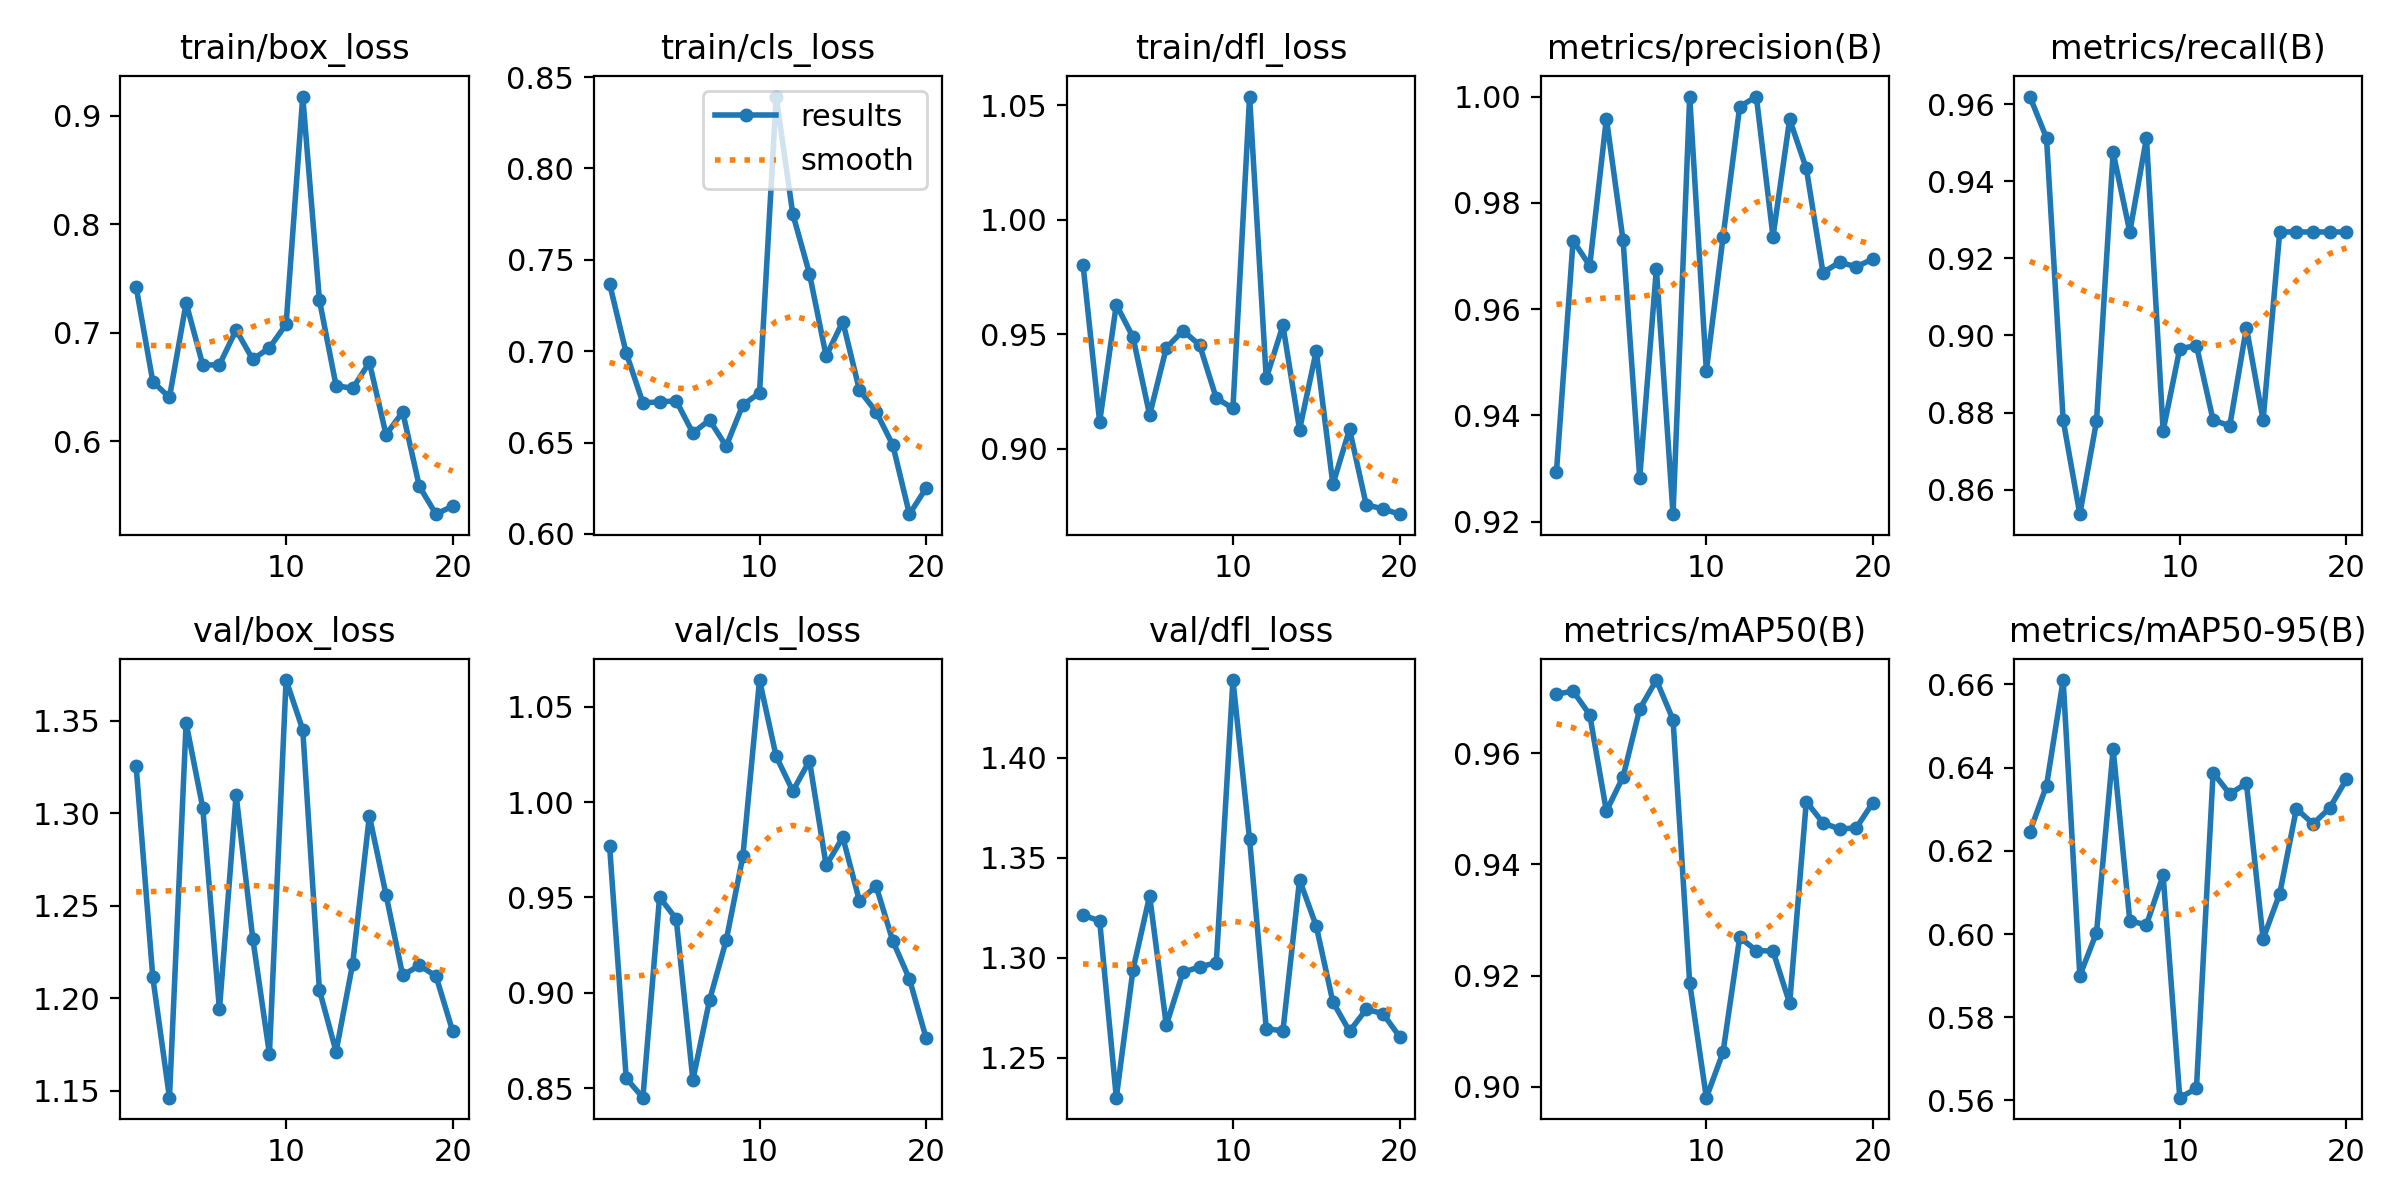

Data behind this chart, as committed beside it:
epoch, train/box_loss, train/cls_loss, train/dfl_loss, metrics/precision(B), metrics/recall(B), metrics/mAP50(B), metrics/mAP50-95(B), val/box_loss, val/cls_loss, val/dfl_loss, lr/pg0, lr/pg1, lr/pg2
1, 0.742, 0.7369, 0.9804, 0.9293, 0.9619, 0.9706, 0.6246, 1.325, 0.977, 1.321, 8e-05, 8e-05, 8e-05
2, 0.6548, 0.699, 0.9117, 0.9729, 0.9512, 0.9712, 0.6357, 1.211, 0.8552, 1.319, 0.0001711, 0.0001711, 0.0001711
3, 0.6403, 0.6718, 0.9629, 0.9682, 0.878, 0.9669, 0.6611, 1.146, 0.845, 1.23, 0.0002523, 0.0002523, 0.0002523
4, 0.7273, 0.6723, 0.9488, 0.9959, 0.8537, 0.9496, 0.59, 1.349, 0.9502, 1.294, 0.0003236, 0.0003236, 0.0003236
5, 0.6701, 0.6729, 0.9148, 0.973, 0.8777, 0.9557, 0.6003, 1.303, 0.9388, 1.331, 0.000385, 0.000385, 0.000385
6, 0.6704, 0.6553, 0.944, 0.9283, 0.9475, 0.9679, 0.6444, 1.194, 0.8544, 1.266, 0.0004365, 0.0004365, 0.0004365
7, 0.7024, 0.6623, 0.9516, 0.9676, 0.9268, 0.9731, 0.6031, 1.31, 0.8961, 1.293, 0.000478, 0.000478, 0.000478
8, 0.6753, 0.648, 0.9453, 0.9214, 0.9512, 0.966, 0.6022, 1.232, 0.9275, 1.296, 0.0005097, 0.0005097, 0.0005097
9, 0.686, 0.6706, 0.9221, 1, 0.8753, 0.9187, 0.6141, 1.17, 0.9715, 1.298, 0.0005315, 0.0005315, 0.0005315
10, 0.7076, 0.6772, 0.9177, 0.9484, 0.8966, 0.8981, 0.5607, 1.372, 1.064, 1.439, 0.0005434, 0.0005434, 0.0005434
11, 0.9175, 0.8394, 1.054, 0.9735, 0.8974, 0.9062, 0.5629, 1.345, 1.024, 1.359, 0.0005454, 0.0005454, 0.0005454
12, 0.7301, 0.775, 0.9308, 0.9981, 0.878, 0.9269, 0.6388, 1.204, 1.006, 1.265, 0.0005375, 0.0005375, 0.0005375
13, 0.6511, 0.7423, 0.9538, 1, 0.8766, 0.9245, 0.6337, 1.171, 1.022, 1.263, 0.0005197, 0.0005197, 0.0005197
14, 0.6487, 0.6973, 0.9084, 0.9737, 0.902, 0.9244, 0.6362, 1.219, 0.9668, 1.339, 0.000492, 0.000492, 0.000492
15, 0.6726, 0.7162, 0.9427, 0.9957, 0.878, 0.915, 0.5988, 1.298, 0.9815, 1.316, 0.0004544, 0.0004544, 0.0004544
16, 0.606, 0.6786, 0.8845, 0.9865, 0.9268, 0.9513, 0.6097, 1.256, 0.9482, 1.278, 0.0004068, 0.0004068, 0.0004068
17, 0.6268, 0.6669, 0.9085, 0.9669, 0.9268, 0.9475, 0.6301, 1.212, 0.956, 1.263, 0.0003494, 0.0003494, 0.0003494
18, 0.5583, 0.6487, 0.8756, 0.9688, 0.9268, 0.9464, 0.6265, 1.218, 0.9272, 1.274, 0.0002821, 0.0002821, 0.0002821
19, 0.5327, 0.6108, 0.8738, 0.968, 0.9268, 0.9466, 0.6303, 1.212, 0.9073, 1.272, 0.0002049, 0.0002049, 0.0002049
20, 0.5402, 0.6251, 0.8715, 0.9695, 0.9268, 0.9511, 0.6372, 1.182, 0.8763, 1.261, 0.0001178, 0.0001178, 0.0001178
